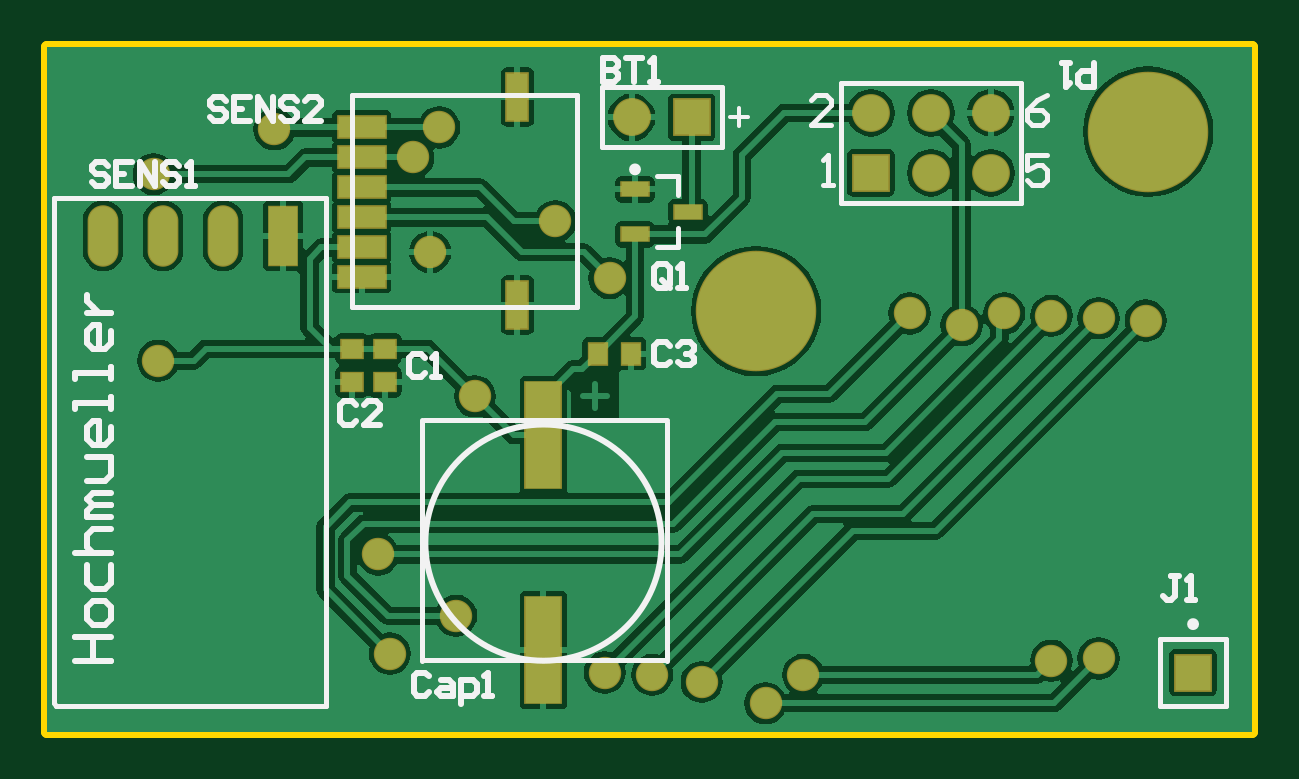
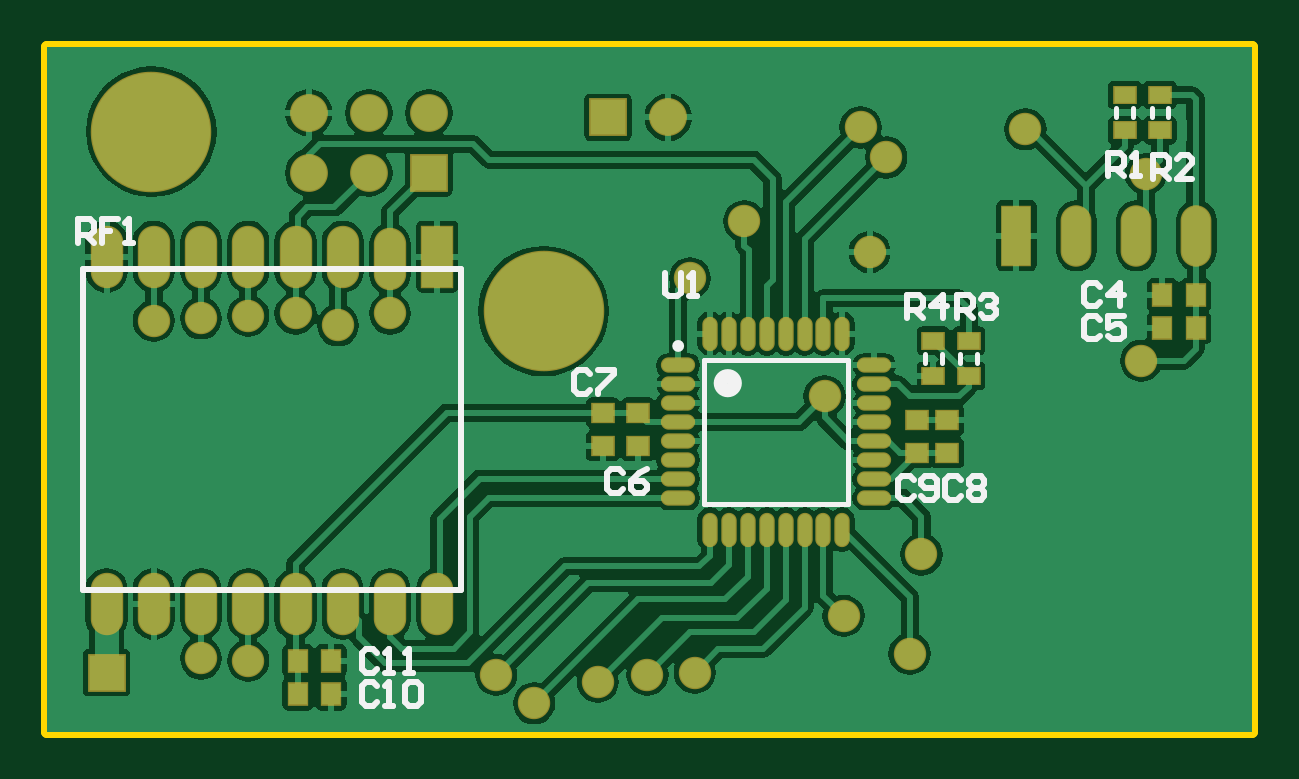
Circuit board: 7 layer files. Board 51.0 x 29.0 mm.
- bottom_copper: Eurocard VME 3U (3.937 x 6.299 inches).GBL (43475 bytes)
- bottom_silk: Eurocard VME 3U (3.937 x 6.299 inches).GBO (4114 bytes)
- bottom_mask: Eurocard VME 3U (3.937 x 6.299 inches).GBS (2601 bytes)
- outline: Eurocard VME 3U (3.937 x 6.299 inches).GM1 (183 bytes)
- top_copper: Eurocard VME 3U (3.937 x 6.299 inches).GTL (30161 bytes)
- top_silk: Eurocard VME 3U (3.937 x 6.299 inches).GTO (5916 bytes)
- top_mask: Eurocard VME 3U (3.937 x 6.299 inches).GTS (1641 bytes)

=== bottom_copper: Eurocard VME 3U (3.937 x 6.299 inches).GBL (43475 bytes, source omitted) ===
=== bottom_silk: Eurocard VME 3U (3.937 x 6.299 inches).GBO ===
G04 Layer_Color=32896*
%FSLAX25Y25*%
%MOIN*%
G70*
G01*
G75*
%ADD16C,0.01000*%
%ADD29C,0.00984*%
%ADD30C,0.00787*%
%ADD50C,0.02362*%
D16*
X131890Y49216D02*
Y77168D01*
Y23625D02*
Y50198D01*
Y23625D02*
X194882D01*
Y77168D01*
X131890D02*
X194882D01*
X195669Y81496D02*
Y85432D01*
X193701D01*
X193045Y84776D01*
Y83464D01*
X193701Y82808D01*
X195669D01*
X194357D02*
X193045Y81496D01*
X189110Y85432D02*
X191734D01*
Y83464D01*
X190422D01*
X191734D01*
Y81496D01*
X187798D02*
X186486D01*
X187142D01*
Y85432D01*
X187798Y84776D01*
X57480Y68898D02*
Y72833D01*
X55512D01*
X54856Y72177D01*
Y70865D01*
X55512Y70210D01*
X57480D01*
X56168D02*
X54856Y68898D01*
X51577D02*
Y72833D01*
X53545Y70865D01*
X50921D01*
X49213Y68898D02*
Y72833D01*
X47245D01*
X46589Y72177D01*
Y70865D01*
X47245Y70210D01*
X49213D01*
X47901D02*
X46589Y68898D01*
X45277Y72177D02*
X44621Y72833D01*
X43309D01*
X42653Y72177D01*
Y71522D01*
X43309Y70865D01*
X43965D01*
X43309D01*
X42653Y70210D01*
Y69554D01*
X43309Y68898D01*
X44621D01*
X45277Y69554D01*
X16535Y92126D02*
Y96062D01*
X14568D01*
X13912Y95406D01*
Y94094D01*
X14568Y93438D01*
X16535D01*
X15224D02*
X13912Y92126D01*
X9976D02*
X12600D01*
X9976Y94750D01*
Y95406D01*
X10632Y96062D01*
X11944D01*
X12600Y95406D01*
X24016Y92520D02*
Y96455D01*
X22048D01*
X21392Y95799D01*
Y94488D01*
X22048Y93832D01*
X24016D01*
X22704D02*
X21392Y92520D01*
X20080D02*
X18768D01*
X19424D01*
Y96455D01*
X20080Y95799D01*
X145801Y13122D02*
X146457Y13778D01*
X147769D01*
X148425Y13122D01*
Y10498D01*
X147769Y9843D01*
X146457D01*
X145801Y10498D01*
X144490Y9843D02*
X143178D01*
X143833D01*
Y13778D01*
X144490Y13122D01*
X141210Y9843D02*
X139898D01*
X140554D01*
Y13778D01*
X141210Y13122D01*
X145801Y7610D02*
X146457Y8266D01*
X147769D01*
X148425Y7610D01*
Y4987D01*
X147769Y4331D01*
X146457D01*
X145801Y4987D01*
X144490Y4331D02*
X143177D01*
X143833D01*
Y8266D01*
X144490Y7610D01*
X141210D02*
X140554Y8266D01*
X139242D01*
X138586Y7610D01*
Y4987D01*
X139242Y4331D01*
X140554D01*
X141210Y4987D01*
Y7610D01*
X56431Y41862D02*
X57087Y42518D01*
X58399D01*
X59055Y41862D01*
Y39239D01*
X58399Y38583D01*
X57087D01*
X56431Y39239D01*
X55119D02*
X54463Y38583D01*
X53152D01*
X52496Y39239D01*
Y41862D01*
X53152Y42518D01*
X54463D01*
X55119Y41862D01*
Y41206D01*
X54463Y40551D01*
X52496D01*
X48557Y41862D02*
X49213Y42518D01*
X50525D01*
X51181Y41862D01*
Y39239D01*
X50525Y38583D01*
X49213D01*
X48557Y39239D01*
X47245Y41862D02*
X46589Y42518D01*
X45278D01*
X44622Y41862D01*
Y41206D01*
X45278Y40551D01*
X44622Y39895D01*
Y39239D01*
X45278Y38583D01*
X46589D01*
X47245Y39239D01*
Y39895D01*
X46589Y40551D01*
X47245Y41206D01*
Y41862D01*
X46589Y40551D02*
X45278D01*
X110368Y59579D02*
X111024Y60235D01*
X112336D01*
X112992Y59579D01*
Y56955D01*
X112336Y56299D01*
X111024D01*
X110368Y56955D01*
X109056Y60235D02*
X106433D01*
Y59579D01*
X109056Y56955D01*
Y56299D01*
X104857Y43044D02*
X105512Y43699D01*
X106824D01*
X107480Y43044D01*
Y40420D01*
X106824Y39764D01*
X105512D01*
X104857Y40420D01*
X100921Y43699D02*
X102233Y43044D01*
X103545Y41732D01*
Y40420D01*
X102889Y39764D01*
X101577D01*
X100921Y40420D01*
Y41076D01*
X101577Y41732D01*
X103545D01*
X25329Y68634D02*
X25985Y69290D01*
X27297D01*
X27953Y68634D01*
Y66010D01*
X27297Y65354D01*
X25985D01*
X25329Y66010D01*
X21393Y69290D02*
X24017D01*
Y67322D01*
X22705Y67978D01*
X22049D01*
X21393Y67322D01*
Y66010D01*
X22049Y65354D01*
X23361D01*
X24017Y66010D01*
X25329Y74146D02*
X25985Y74802D01*
X27297D01*
X27953Y74146D01*
Y71522D01*
X27297Y70866D01*
X25985D01*
X25329Y71522D01*
X22049Y70866D02*
Y74802D01*
X24017Y72834D01*
X21393D01*
X97806Y76459D02*
Y73179D01*
X97149Y72523D01*
X95838D01*
X95182Y73179D01*
Y76459D01*
X93870Y72523D02*
X92558D01*
X93214D01*
Y76459D01*
X93870Y75803D01*
D29*
X96161Y64272D02*
G03*
X96161Y64272I-492J0D01*
G01*
D30*
X19882Y102362D02*
Y103937D01*
X22638Y102362D02*
Y103937D01*
X13976Y102362D02*
Y103937D01*
X16732Y102362D02*
Y103937D01*
X45866Y61417D02*
Y62992D01*
X48622Y61417D02*
Y62992D01*
X51772Y61417D02*
Y62992D01*
X54528Y61417D02*
Y62992D01*
X91339Y37992D02*
Y62008D01*
X67323Y37992D02*
Y62008D01*
X91339D01*
X67323Y37992D02*
X91339D01*
D50*
X88583Y58071D02*
G03*
X88583Y58071I-1181J0D01*
G01*
M02*

=== bottom_mask: Eurocard VME 3U (3.937 x 6.299 inches).GBS ===
G04 Layer_Color=16711935*
%FSLAX25Y25*%
%MOIN*%
G70*
G01*
G75*
%ADD37R,0.03943X0.03550*%
%ADD38R,0.03550X0.03943*%
%ADD39C,0.20085*%
%ADD40R,0.05124X0.10243*%
%ADD41O,0.05124X0.10243*%
%ADD42R,0.06305X0.06305*%
%ADD43C,0.06305*%
%ADD44C,0.05400*%
%ADD45R,0.05400X0.10400*%
%ADD46O,0.05400X0.10400*%
%ADD47R,0.03943X0.03156*%
%ADD48O,0.05715X0.02565*%
%ADD49O,0.02565X0.05715*%
D37*
X102362Y53150D02*
D03*
Y47638D02*
D03*
X108268Y53150D02*
D03*
Y47638D02*
D03*
X50787Y46457D02*
D03*
Y51968D02*
D03*
X55905Y46457D02*
D03*
Y51968D02*
D03*
D38*
X9449Y72835D02*
D03*
X14961D02*
D03*
X9449Y67323D02*
D03*
X14961D02*
D03*
X159055Y6299D02*
D03*
X153543D02*
D03*
X159055Y11811D02*
D03*
X153543D02*
D03*
D39*
X118110Y70079D02*
D03*
X183465Y100000D02*
D03*
D40*
X39291Y82677D02*
D03*
D41*
X29291D02*
D03*
X19291D02*
D03*
X9291D02*
D03*
D42*
X107362Y102362D02*
D03*
X190945Y9843D02*
D03*
X137244Y93150D02*
D03*
D43*
X97362Y102362D02*
D03*
X157244Y103150D02*
D03*
Y93150D02*
D03*
X147244Y103150D02*
D03*
Y93150D02*
D03*
X137244Y103150D02*
D03*
D44*
X63779Y79921D02*
D03*
X143701Y69685D02*
D03*
X57087Y12992D02*
D03*
X68110Y19291D02*
D03*
X100787Y9449D02*
D03*
X109055Y8268D02*
D03*
X92913Y9843D02*
D03*
X55118Y29528D02*
D03*
X159449Y69685D02*
D03*
X167323Y69291D02*
D03*
X175197Y68898D02*
D03*
X183071Y68504D02*
D03*
X119685Y4724D02*
D03*
X175197Y12205D02*
D03*
X125984Y9449D02*
D03*
X167323Y11811D02*
D03*
X152362Y67716D02*
D03*
X84646Y85039D02*
D03*
X18504Y61811D02*
D03*
X71260Y55905D02*
D03*
X37795Y100394D02*
D03*
X17717Y92913D02*
D03*
X60984Y95709D02*
D03*
X65276Y100709D02*
D03*
X93701Y75590D02*
D03*
D45*
X135827Y79137D02*
D03*
D46*
X143701Y78743D02*
D03*
X151575Y79137D02*
D03*
X159449D02*
D03*
X167323D02*
D03*
X175197D02*
D03*
X183071D02*
D03*
X190945D02*
D03*
X135827Y21260D02*
D03*
X143701D02*
D03*
X151575D02*
D03*
X159449D02*
D03*
X167323D02*
D03*
X175197D02*
D03*
X183071D02*
D03*
X190945D02*
D03*
D47*
X21260Y106102D02*
D03*
Y100197D02*
D03*
X15354Y106102D02*
D03*
Y100197D02*
D03*
X47244Y65158D02*
D03*
Y59252D02*
D03*
X53150Y65158D02*
D03*
Y59252D02*
D03*
D48*
X95669Y61024D02*
D03*
Y57874D02*
D03*
Y54724D02*
D03*
Y51575D02*
D03*
Y48425D02*
D03*
Y45276D02*
D03*
Y42126D02*
D03*
Y38976D02*
D03*
X62992D02*
D03*
Y42126D02*
D03*
Y45276D02*
D03*
Y48425D02*
D03*
Y51575D02*
D03*
Y54724D02*
D03*
Y57874D02*
D03*
Y61024D02*
D03*
D49*
X90354Y33661D02*
D03*
X87205D02*
D03*
X84055D02*
D03*
X80905D02*
D03*
X77756D02*
D03*
X74606D02*
D03*
X71457D02*
D03*
X68307D02*
D03*
Y66339D02*
D03*
X71457D02*
D03*
X74606D02*
D03*
X77756D02*
D03*
X80905D02*
D03*
X84055D02*
D03*
X87205D02*
D03*
X90354D02*
D03*
M02*

=== outline: Eurocard VME 3U (3.937 x 6.299 inches).GM1 ===
G04 Layer_Color=16711935*
%FSLAX25Y25*%
%MOIN*%
G70*
G01*
G75*
%ADD51C,0.02000*%
D51*
X200787Y0D02*
Y114173D01*
X0Y0D02*
Y114173D01*
Y0D02*
X200787D01*
X0Y114173D02*
X200787D01*
M02*

=== top_copper: Eurocard VME 3U (3.937 x 6.299 inches).GTL (30161 bytes, source omitted) ===
=== top_silk: Eurocard VME 3U (3.937 x 6.299 inches).GTO ===
G04 Layer_Color=65535*
%FSLAX25Y25*%
%MOIN*%
G70*
G01*
G75*
%ADD16C,0.01000*%
%ADD29C,0.00984*%
%ADD30C,0.00787*%
%ADD31C,0.00591*%
%ADD32C,0.00800*%
D16*
X102362Y31496D02*
G03*
X102362Y31496I-19685J0D01*
G01*
X4632Y11811D02*
X10630D01*
X7631D01*
Y15810D01*
X4632D01*
X10630D01*
Y18809D02*
Y20808D01*
X9630Y21808D01*
X7631D01*
X6631Y20808D01*
Y18809D01*
X7631Y17809D01*
X9630D01*
X10630Y18809D01*
X6631Y27806D02*
Y24807D01*
X7631Y23807D01*
X9630D01*
X10630Y24807D01*
Y27806D01*
X4632Y29805D02*
X10630D01*
X7631D01*
X6631Y30805D01*
Y32804D01*
X7631Y33804D01*
X10630D01*
Y35803D02*
X6631D01*
Y36803D01*
X7631Y37803D01*
X10630D01*
X7631D01*
X6631Y38802D01*
X7631Y39802D01*
X10630D01*
X6631Y41801D02*
X9630D01*
X10630Y42801D01*
Y45800D01*
X6631D01*
X10630Y50798D02*
Y48799D01*
X9630Y47799D01*
X7631D01*
X6631Y48799D01*
Y50798D01*
X7631Y51798D01*
X8631D01*
Y47799D01*
X10630Y53797D02*
Y55797D01*
Y54797D01*
X4632D01*
Y53797D01*
X10630Y58796D02*
Y60795D01*
Y59795D01*
X4632D01*
Y58796D01*
X10630Y66793D02*
Y64794D01*
X9630Y63794D01*
X7631D01*
X6631Y64794D01*
Y66793D01*
X7631Y67793D01*
X8631D01*
Y63794D01*
X6631Y69792D02*
X10630D01*
X8631D01*
X7631Y70792D01*
X6631Y71792D01*
Y72791D01*
X29789Y105091D02*
X29133Y105747D01*
X27821D01*
X27165Y105091D01*
Y104435D01*
X27821Y103779D01*
X29133D01*
X29789Y103123D01*
Y102467D01*
X29133Y101811D01*
X27821D01*
X27165Y102467D01*
X33725Y105747D02*
X31101D01*
Y101811D01*
X33725D01*
X31101Y103779D02*
X32413D01*
X35037Y101811D02*
Y105747D01*
X37661Y101811D01*
Y105747D01*
X41596Y105091D02*
X40940Y105747D01*
X39628D01*
X38973Y105091D01*
Y104435D01*
X39628Y103779D01*
X40940D01*
X41596Y103123D01*
Y102467D01*
X40940Y101811D01*
X39628D01*
X38973Y102467D01*
X45532Y101811D02*
X42908D01*
X45532Y104435D01*
Y105091D01*
X44876Y105747D01*
X43564D01*
X42908Y105091D01*
X10104Y94225D02*
X9448Y94881D01*
X8136D01*
X7480Y94225D01*
Y93569D01*
X8136Y92913D01*
X9448D01*
X10104Y92257D01*
Y91601D01*
X9448Y90945D01*
X8136D01*
X7480Y91601D01*
X14040Y94881D02*
X11416D01*
Y90945D01*
X14040D01*
X11416Y92913D02*
X12728D01*
X15352Y90945D02*
Y94881D01*
X17976Y90945D01*
Y94881D01*
X21911Y94225D02*
X21255Y94881D01*
X19943D01*
X19287Y94225D01*
Y93569D01*
X19943Y92913D01*
X21255D01*
X21911Y92257D01*
Y91601D01*
X21255Y90945D01*
X19943D01*
X19287Y91601D01*
X23223Y90945D02*
X24535D01*
X23879D01*
Y94881D01*
X23223Y94225D01*
X174409Y111417D02*
Y107482D01*
X172442D01*
X171786Y108138D01*
Y109450D01*
X172442Y110105D01*
X174409D01*
X170474Y111417D02*
X169162D01*
X169818D01*
Y107482D01*
X170474Y108138D01*
X188629Y25859D02*
X187317D01*
X187973D01*
Y22579D01*
X187317Y21923D01*
X186662D01*
X186005Y22579D01*
X189941Y21923D02*
X191253D01*
X190597D01*
Y25859D01*
X189941Y25203D01*
X103805Y64303D02*
X103149Y64959D01*
X101837D01*
X101181Y64303D01*
Y61680D01*
X101837Y61024D01*
X103149D01*
X103805Y61680D01*
X105117Y64303D02*
X105773Y64959D01*
X107085D01*
X107741Y64303D01*
Y63647D01*
X107085Y62991D01*
X106429D01*
X107085D01*
X107741Y62335D01*
Y61680D01*
X107085Y61024D01*
X105773D01*
X105117Y61680D01*
X51443Y54461D02*
X50787Y55117D01*
X49475D01*
X48819Y54461D01*
Y51837D01*
X49475Y51181D01*
X50787D01*
X51443Y51837D01*
X55379Y51181D02*
X52755D01*
X55379Y53805D01*
Y54461D01*
X54722Y55117D01*
X53411D01*
X52755Y54461D01*
X62860Y62335D02*
X62204Y62991D01*
X60892D01*
X60236Y62335D01*
Y59711D01*
X60892Y59055D01*
X62204D01*
X62860Y59711D01*
X64172Y59055D02*
X65484D01*
X64828D01*
Y62991D01*
X64172Y62335D01*
X63647Y9185D02*
X62991Y9841D01*
X61680D01*
X61024Y9185D01*
Y6561D01*
X61680Y5906D01*
X62991D01*
X63647Y6561D01*
X65615Y8529D02*
X66927D01*
X67583Y7873D01*
Y5906D01*
X65615D01*
X64959Y6561D01*
X65615Y7217D01*
X67583D01*
X68895Y4594D02*
Y8529D01*
X70863D01*
X71519Y7873D01*
Y6561D01*
X70863Y5906D01*
X68895D01*
X72831D02*
X74143D01*
X73487D01*
Y9841D01*
X72831Y9185D01*
X103805Y74672D02*
Y77296D01*
X103149Y77952D01*
X101837D01*
X101181Y77296D01*
Y74672D01*
X101837Y74016D01*
X103149D01*
X102493Y75328D02*
X103805Y74016D01*
X103149D02*
X103805Y74672D01*
X105117Y74016D02*
X106429D01*
X105773D01*
Y77952D01*
X105117Y77296D01*
X92520Y112204D02*
Y108268D01*
X94488D01*
X95144Y108924D01*
Y109580D01*
X94488Y110236D01*
X92520D01*
X94488D01*
X95144Y110891D01*
Y111548D01*
X94488Y112204D01*
X92520D01*
X96455D02*
X99079D01*
X97767D01*
Y108268D01*
X100391D02*
X101703D01*
X101047D01*
Y112204D01*
X100391Y111548D01*
D29*
X191437Y17913D02*
G03*
X191437Y17913I-492J0D01*
G01*
X98425Y93701D02*
G03*
X98425Y93701I-492J0D01*
G01*
D30*
X46378Y4331D02*
Y88976D01*
X1102D02*
X3465D01*
X46378D01*
X1496Y4331D02*
X46378D01*
X1102Y4724D02*
X1496Y4331D01*
X1102Y4724D02*
Y88976D01*
X92362Y97362D02*
Y107362D01*
X112362D01*
Y97362D02*
Y107362D01*
X92362Y97362D02*
X112362D01*
X185433Y15354D02*
X196457D01*
X196457Y4331D02*
Y15354D01*
X185433Y4331D02*
X196457D01*
X185433Y4331D02*
Y15354D01*
X143078Y88150D02*
X162244D01*
X132244D02*
X162244D01*
X132244Y108150D02*
X162244D01*
X132244Y88150D02*
Y108150D01*
X162244Y88150D02*
Y108150D01*
X101575Y92520D02*
X105118D01*
Y89370D02*
Y92520D01*
X101575Y80709D02*
X105118D01*
Y83858D01*
X50787Y70748D02*
X88189Y70709D01*
X60039Y106083D02*
X78543D01*
X88189D01*
Y70709D02*
Y106083D01*
X50787Y70748D02*
Y106083D01*
X60039D01*
X62795Y51968D02*
X83071D01*
X62402Y11811D02*
Y51968D01*
X72539Y11877D02*
X92815D01*
X103347Y11811D02*
Y51575D01*
X83071Y51968D02*
X103347D01*
X62402Y11877D02*
X72539D01*
X92815D02*
X102953D01*
D31*
X116811Y102371D02*
X113794D01*
X115302Y100862D02*
Y103879D01*
D32*
X129244Y91150D02*
X130910D01*
X130077D01*
Y96148D01*
X129244Y95315D01*
X130576Y101150D02*
X127244D01*
X130576Y104482D01*
Y105315D01*
X129743Y106148D01*
X128077D01*
X127244Y105315D01*
X166576Y96148D02*
X163244D01*
Y93649D01*
X164910Y94482D01*
X165743D01*
X166576Y93649D01*
Y91983D01*
X165743Y91150D01*
X164077D01*
X163244Y91983D01*
X166576Y106148D02*
X164910Y105315D01*
X163244Y103649D01*
Y101983D01*
X164077Y101150D01*
X165743D01*
X166576Y101983D01*
Y102816D01*
X165743Y103649D01*
X163244D01*
M02*

=== top_mask: Eurocard VME 3U (3.937 x 6.299 inches).GTS ===
G04 Layer_Color=8388736*
%FSLAX25Y25*%
%MOIN*%
G70*
G01*
G75*
%ADD33R,0.04928X0.02762*%
%ADD34R,0.08274X0.03943*%
%ADD35R,0.03943X0.08274*%
%ADD36R,0.06305X0.18116*%
%ADD37R,0.03943X0.03550*%
%ADD38R,0.03550X0.03943*%
%ADD39C,0.20085*%
%ADD40R,0.05124X0.10243*%
%ADD41O,0.05124X0.10243*%
%ADD42R,0.06305X0.06305*%
%ADD43C,0.06305*%
%ADD44C,0.05400*%
D33*
X97933Y90354D02*
D03*
Y82874D02*
D03*
X106791Y86614D02*
D03*
D34*
X52362Y75827D02*
D03*
Y80827D02*
D03*
Y85827D02*
D03*
Y90827D02*
D03*
Y95827D02*
D03*
Y100827D02*
D03*
D35*
X78347Y71102D02*
D03*
Y105748D02*
D03*
D36*
X82677Y49409D02*
D03*
Y13583D02*
D03*
D37*
X56299Y63779D02*
D03*
Y58268D02*
D03*
X50787Y63779D02*
D03*
Y58268D02*
D03*
D38*
X91732Y62992D02*
D03*
X97244D02*
D03*
D39*
X118110Y70079D02*
D03*
X183465Y100000D02*
D03*
D40*
X39291Y82677D02*
D03*
D41*
X29291D02*
D03*
X19291D02*
D03*
X9291D02*
D03*
D42*
X107362Y102362D02*
D03*
X190945Y9843D02*
D03*
X137244Y93150D02*
D03*
D43*
X97362Y102362D02*
D03*
X157244Y103150D02*
D03*
Y93150D02*
D03*
X147244Y103150D02*
D03*
Y93150D02*
D03*
X137244Y103150D02*
D03*
D44*
X63779Y79921D02*
D03*
X143701Y69685D02*
D03*
X57087Y12992D02*
D03*
X68110Y19291D02*
D03*
X100787Y9449D02*
D03*
X109055Y8268D02*
D03*
X92913Y9843D02*
D03*
X55118Y29528D02*
D03*
X159449Y69685D02*
D03*
X167323Y69291D02*
D03*
X175197Y68898D02*
D03*
X183071Y68504D02*
D03*
X119685Y4724D02*
D03*
X175197Y12205D02*
D03*
X125984Y9449D02*
D03*
X167323Y11811D02*
D03*
X152362Y67716D02*
D03*
X84646Y85039D02*
D03*
X18504Y61811D02*
D03*
X71260Y55905D02*
D03*
X37795Y100394D02*
D03*
X17717Y92913D02*
D03*
X60984Y95709D02*
D03*
X65276Y100709D02*
D03*
X93701Y75590D02*
D03*
M02*

